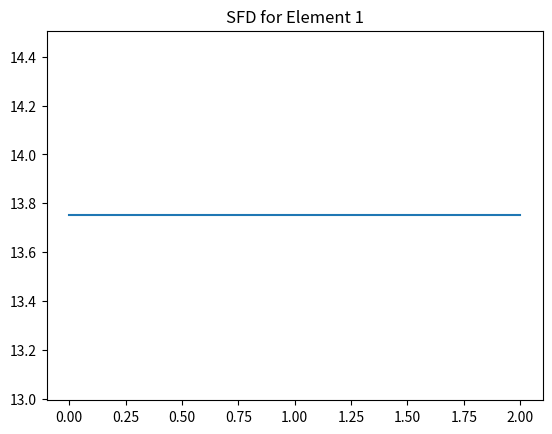
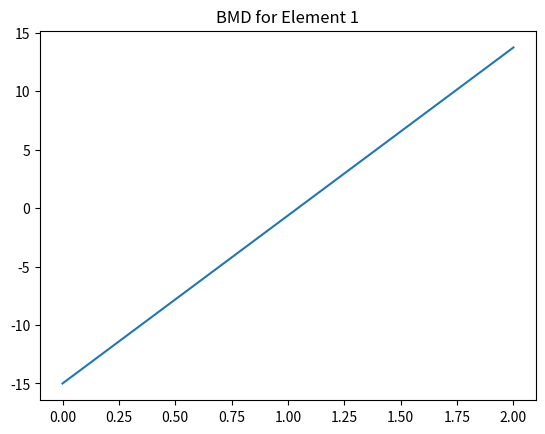
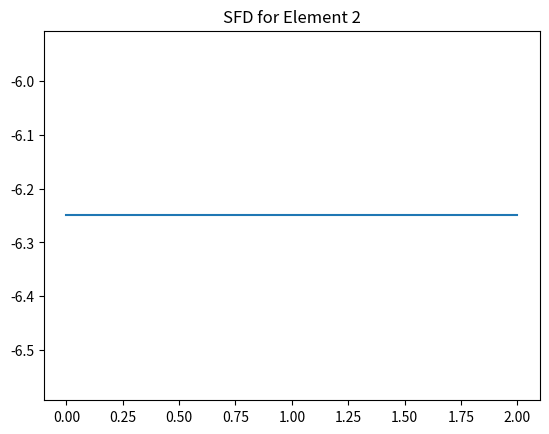
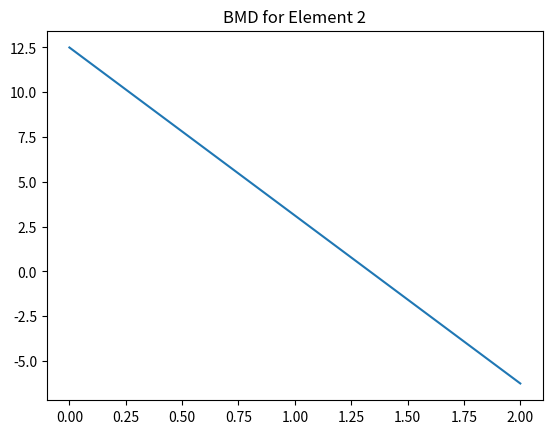

Source code (Python) for these figures, in order:
#!/usr/bin/env python
# coding: utf-8

# In[1]:


import numpy as np
import matplotlib.pyplot as plt

E=210000000
I=60*10**-6
P=20
L=[2,2]
number_of_nodes = 3
u = [0,0,1,1,0,1]
F = np.array([-P,0,0]).reshape((3,1))

total_stiffness_matrix = np.zeros((2*number_of_nodes,2*number_of_nodes))
k_matrix={}
for j in range(len(L)):
  esm=np.array([[12,6*L[j],-12, 6*L[j]],[6*L[j], 4*L[j]**2, -6*L[j], 2*L[j]**2],[-12, -6*L[j], 12, -6*L[j]],[6*L[j],2*L[j]**2, -6 *L[j], 4*L[j]**2]])
  k_matrix[j] = np.round((E*I/(L[j]**3)) * esm,0)

for i in range(len(L)):
  total_stiffness_matrix[i+i:i+i+4, i+i:i+i+4] += k_matrix[i]

print("Total Stiffness Matrix:\n",total_stiffness_matrix)


count = 0
for i in u:
  if i==1:
    count+=1

reduced_m = []
for i in range(2*number_of_nodes):
  for j in range(2*number_of_nodes):
    if u[i]*u[j] == 1:
      reduced_m.append(total_stiffness_matrix[i][j])
reduced_m = np.array(reduced_m).reshape((count,count))
#print(reduced_m)

rotation_m = np.linalg.solve(reduced_m, F)
a=0
b=0
disp_m=[]
for i in u:
  if i == 1:
    disp_m.append(rotation_m[a][0])
    a+=1
  else:
    disp_m.append(u[b])
  b+=1
disp_m = np.array(disp_m).reshape((2*number_of_nodes,1))
print("Displacement:\n",disp_m)
reactions=np.matmul(total_stiffness_matrix, disp_m)
print("Reactions:\n",reactions)

for i in range(len(L)):
  force_mat = np.matmul(k_matrix[i],disp_m[i+i:i+i+4])
  print('SF and BM for element ' + str(i+1) +': \n', force_mat)
  #xValue=[0,L[i]]
  #yValue=[force_mat[0],force_mat[0]]
  plt.figure()
  
  plt.title('SFD for Element '+str(i+1))
  plt.plot([0,L[i]],[force_mat[0],force_mat[0]])
  plt.savefig('SFD for Element '+str(i+1)+'.png')
  plt.figure()
  plt.title('BMD for Element '+str(i+1))
  plt.plot([0,L[i]],[-1*force_mat[1],-1*force_mat[2]])
  plt.savefig('BMD for Element '+str(i+1)+'.png')
  plt.show()


# In[ ]:




